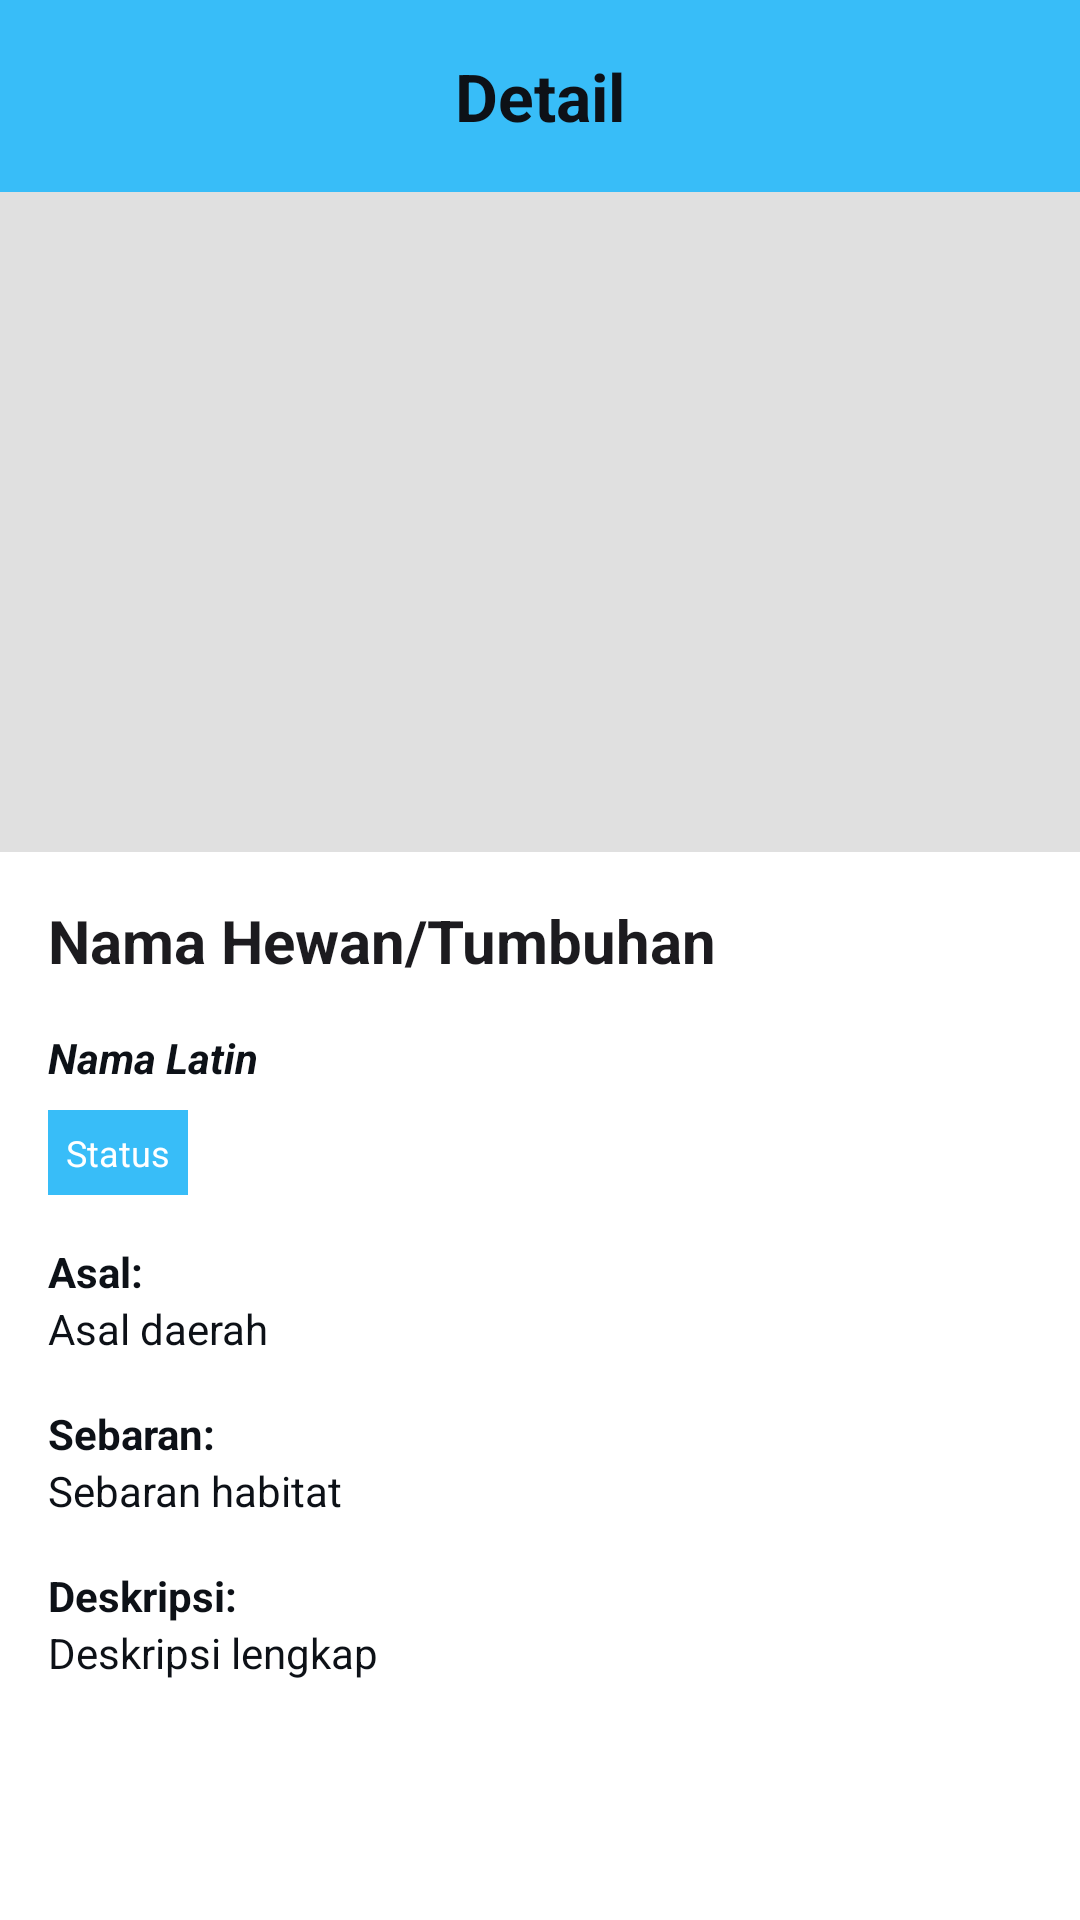

The Android layout XML behind this screen, and the referenced resources:
<!-- AndroidManifest.xml: application theme Theme.Proyek_UAS_Hakim -->
<!-- res/layout/activity_detail.xml -->
<?xml version="1.0" encoding="utf-8"?>
<androidx.constraintlayout.widget.ConstraintLayout
    xmlns:android="http://schemas.android.com/apk/res/android"
    xmlns:app="http://schemas.android.com/apk/res-auto"
    android:layout_width="match_parent"
    android:layout_height="match_parent"
    android:background="@color/background_color">

    <androidx.constraintlayout.widget.ConstraintLayout
        android:id="@+id/header"
        android:layout_width="match_parent"
        android:layout_height="64dp"
        android:background="@color/primary_blue"
        android:paddingHorizontal="16dp"
        app:layout_constraintTop_toTopOf="parent">

        <ImageButton
            android:id="@+id/btn_back"
            android:layout_width="28dp"
            android:layout_height="28dp"
            android:background="@android:color/transparent"
            android:src="@drawable/ic_arrow_back"
            android:contentDescription="Kembali"
            app:layout_constraintStart_toStartOf="parent"
            app:layout_constraintTop_toTopOf="parent"
            app:layout_constraintBottom_toBottomOf="parent" />

        <TextView
            android:layout_width="wrap_content"
            android:layout_height="wrap_content"
            android:text="Detail"
            android:textSize="22sp"
            android:textStyle="bold"
            android:textColor="@color/text_color_dark"
            app:layout_constraintStart_toStartOf="parent"
            app:layout_constraintEnd_toEndOf="parent"
            app:layout_constraintTop_toTopOf="parent"
            app:layout_constraintBottom_toBottomOf="parent" />

        <ImageButton
            android:id="@+id/btn_favorite"
            android:layout_width="28dp"
            android:layout_height="28dp"
            android:background="@android:color/transparent"
            android:src="@drawable/ic_favorite_border"
            android:contentDescription="Favorit"
            app:layout_constraintEnd_toEndOf="parent"
            app:layout_constraintTop_toTopOf="parent"
            app:layout_constraintBottom_toBottomOf="parent" />

    </androidx.constraintlayout.widget.ConstraintLayout>

    <ScrollView
        android:layout_width="match_parent"
        android:layout_height="0dp"
        app:layout_constraintTop_toBottomOf="@id/header"
        app:layout_constraintBottom_toBottomOf="parent">

        <LinearLayout
            android:layout_width="match_parent"
            android:layout_height="wrap_content"
            android:orientation="vertical"
            android:paddingBottom="24dp">

            <ImageView
                android:id="@+id/img_detail"
                android:layout_width="match_parent"
                android:layout_height="220dp"
                android:scaleType="centerCrop"
                android:background="@color/card_placeholder"
                android:contentDescription="Foto" />

            <TextView
                android:id="@+id/tv_nama"
                android:layout_width="match_parent"
                android:layout_height="wrap_content"
                android:layout_margin="16dp"
                android:text="Nama Hewan/Tumbuhan"
                android:textSize="20sp"
                android:textStyle="bold"
                android:textColor="@color/text_dark" />

            <TextView
                android:id="@+id/tv_nama_latin"
                android:layout_width="match_parent"
                android:layout_height="wrap_content"
                android:layout_marginHorizontal="16dp"
                android:textStyle="bold|italic"
                android:textSize="14sp"
                android:textColor="@color/text_color_dark"
                android:text="Nama Latin" />

            <TextView
                android:id="@+id/tv_status"
                android:layout_width="wrap_content"
                android:layout_height="wrap_content"
                android:layout_marginHorizontal="16dp"
                android:layout_marginTop="8dp"
                android:padding="6dp"
                android:textSize="12sp"
                android:textColor="@android:color/white"
                android:background="@color/primary_blue"
                android:text="Status" />

            <TextView
                android:layout_width="wrap_content"
                android:layout_height="wrap_content"
                android:layout_marginHorizontal="16dp"
                android:layout_marginTop="16dp"
                android:textStyle="bold"
                android:text="Asal:"
                android:textColor="@color/text_color_dark"/>

            <TextView
                android:id="@+id/tv_asal"
                android:layout_width="match_parent"
                android:layout_height="wrap_content"
                android:layout_marginHorizontal="16dp"
                android:text="Asal daerah"
                android:textColor="@color/text_color_dark"/>

            <TextView
                android:layout_width="wrap_content"
                android:layout_height="wrap_content"
                android:layout_marginHorizontal="16dp"
                android:layout_marginTop="16dp"
                android:textStyle="bold"
                android:text="Sebaran:"
                android:textColor="@color/text_color_dark"/>

            <TextView
                android:id="@+id/tv_sebaran"
                android:layout_width="match_parent"
                android:layout_height="wrap_content"
                android:layout_marginHorizontal="16dp"
                android:text="Sebaran habitat"
                android:textColor="@color/text_color_dark"/>

            <TextView
                android:layout_width="wrap_content"
                android:layout_height="wrap_content"
                android:layout_marginHorizontal="16dp"
                android:layout_marginTop="16dp"
                android:textStyle="bold"
                android:text="Deskripsi:"
                android:textColor="@color/text_color_dark"/>

            <TextView
                android:id="@+id/tv_deskripsi"
                android:layout_width="match_parent"
                android:layout_height="wrap_content"
                android:layout_marginHorizontal="16dp"
                android:text="Deskripsi lengkap"
                android:textColor="@color/text_color_dark"/>

        </LinearLayout>

    </ScrollView>

</androidx.constraintlayout.widget.ConstraintLayout>
<!-- resources referenced by this layout -->
<resources>
  <color name="background_color">#FFFFFF</color>
  <color name="card_placeholder">#E0E0E0</color>
  <color name="primary_blue">#38BDF8</color>
  <color name="text_color_dark">#0D1117</color>
  <color name="text_dark">#1C1B1F</color>
  <style name="Theme.Proyek_UAS_Hakim" parent="Base.Theme.Proyek_UAS_Hakim" />
  <style name="Base.Theme.Proyek_UAS_Hakim" parent="Theme.Material3.DayNight.NoActionBar">
          
          
      </style>
</resources>
